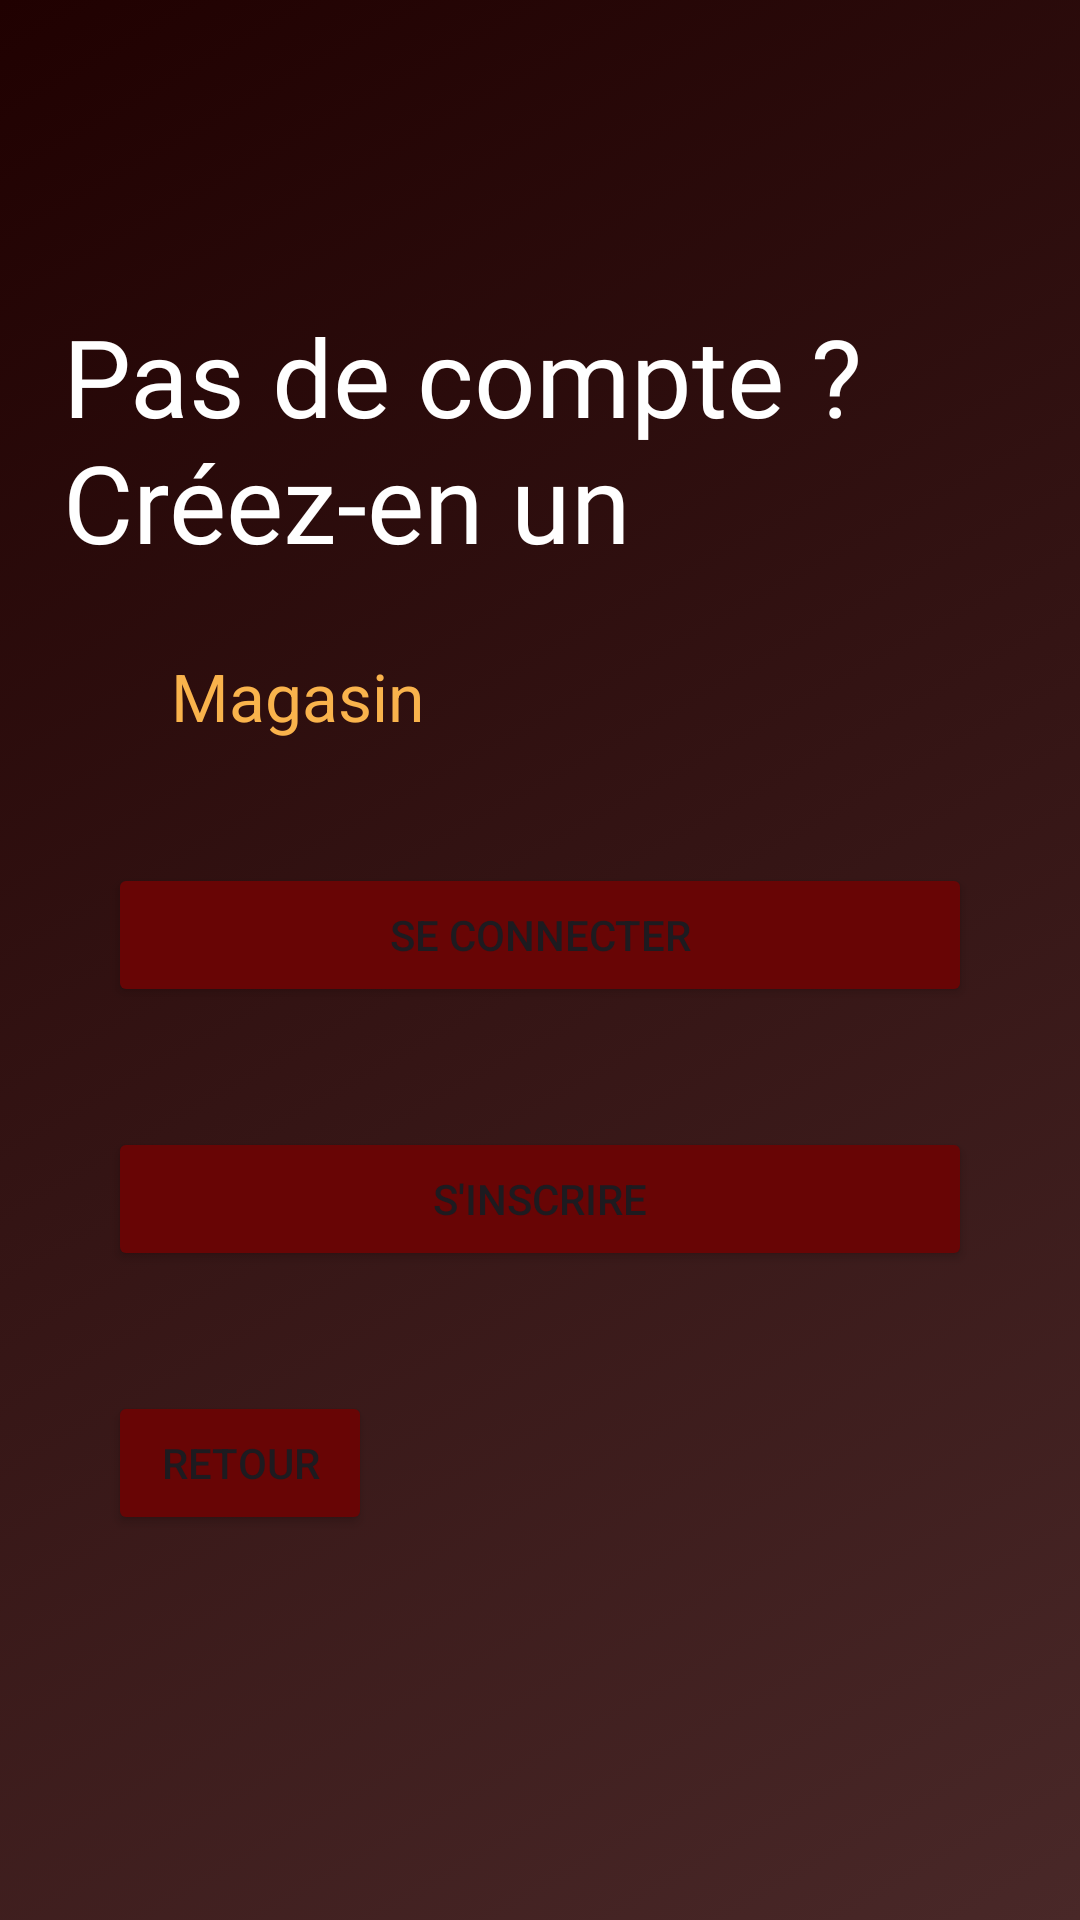

Produce the Android XML layout that renders to this screen, including the resource entries it uses.
<!-- AndroidManifest.xml: application theme Theme.ProjetFacGestionProduit -->
<!-- res/layout/activity_compte.xml -->
<?xml version="1.0" encoding="utf-8"?>
<LinearLayout xmlns:android="http://schemas.android.com/apk/res/android"
    xmlns:tools="http://schemas.android.com/tools"
    android:layout_width="match_parent"
    android:layout_height="match_parent"
    xmlns:app="http://schemas.android.com/apk/res-auto"
    android:orientation="vertical"
    android:paddingLeft="16dp"
    android:paddingTop="16dp"
    android:paddingRight="16dp"
    android:paddingBottom="16dp"
    tools:context=".Compte"
    android:background="@drawable/gradientlist"
    android:id="@+id/layout2">


        <TextView
            android:id="@+id/txt"
            android:layout_width="wrap_content"
            android:layout_height="wrap_content"
            android:layout_gravity="center"
            android:layout_marginTop="80dp"
            android:fontFamily="@font/dancing_bold"
            android:padding="5dp"
            android:text="Pas de compte ? Créez-en un"
            android:textColor="@color/white"
            android:textSize="36sp" />



    <LinearLayout
        android:layout_width="wrap_content"
        android:layout_height="wrap_content"

        android:paddingLeft="16dp"
        android:paddingTop="16dp"
        android:paddingRight="16dp"
        android:paddingBottom="16dp"
        android:orientation="horizontal"
        >
        <ImageView
            android:layout_width="wrap_content"
            android:layout_height="wrap_content"
            android:src="@drawable/baseline_shopping_cart_24"
            app:tint="@color/button_color"
            android:padding="10dp"/>
        <TextView
            android:layout_width="wrap_content"
            android:layout_height="wrap_content"
            android:padding="5dp"
            android:text="Magasin"
            android:textColor="@color/button_color"
            android:textSize="22sp"/>
</LinearLayout>





        <Button
            android:id="@+id/seConnecter"
            android:layout_width="match_parent"
            android:layout_height="wrap_content"
            android:text="Se connecter"
            android:layout_margin="20dp"
            android:backgroundTint="@color/text"/>


        <Button
            android:id="@+id/inscrip"
            android:layout_width="match_parent"
            android:layout_height="wrap_content"
            android:text="S'inscrire"
            android:layout_margin="20dp"
            android:backgroundTint="@color/text"/>






    <Button
        android:id="@+id/Retour"
        android:layout_width="wrap_content"
        android:layout_height="wrap_content"
        android:text="Retour"
        android:layout_margin="20dp"
        android:layout_alignParentBottom="true"
        android:backgroundTint="@color/text"/>





</LinearLayout>
<!-- resources referenced by this layout -->
<resources>
  <color name="button_color">#F9B34C</color>
  <color name="text">#680505</color>
  <color name="white">#FFFFFFFF</color>
  <!-- drawable gradientlist (drawable) -->
  <?xml version="1.0" encoding="utf-8"?>
  <animation-list xmlns:android="http://schemas.android.com/apk/res/android">
  
  
      <item
          android:drawable="@drawable/background_2"
          android:duration="1000"/>
  
  
      <item
          android:drawable="@drawable/background_1"
          android:duration="4000"/>
  </animation-list>
  <style name="Theme.ProjetFacGestionProduit" parent="Base.Theme.ProjetFacGestionProduit" />
  <!-- drawable background_2 (drawable) -->
  <?xml version="1.0" encoding="utf-8"?>
  <selector xmlns:android="http://schemas.android.com/apk/res/android">
  
  
      <item>
          <shape>
              <gradient
                  android:angle="315"
                  android:startColor="#200101"
                  android:endColor="#492828"
  
                  />
          </shape>
  
      </item>
  
  </selector>
  <!-- drawable background_1 (drawable) -->
  <?xml version="1.0" encoding="utf-8"?>
  <selector xmlns:android="http://schemas.android.com/apk/res/android">
  
      <item>
          <shape>
              <gradient
              android:angle="0"
                  android:endColor="#000000"
              android:startColor="#2E0101"
  
  
  />
          </shape>
  
      </item>
  </selector>
  <style name="Base.Theme.ProjetFacGestionProduit" parent="Theme.Material3.DayNight.NoActionBar">
          
          
      </style>
</resources>
